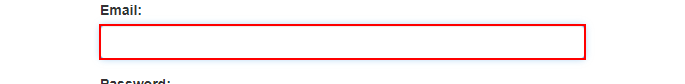
Task: Advanced education practice1
Workflow: Login

Step 1: type [log] into the text box
